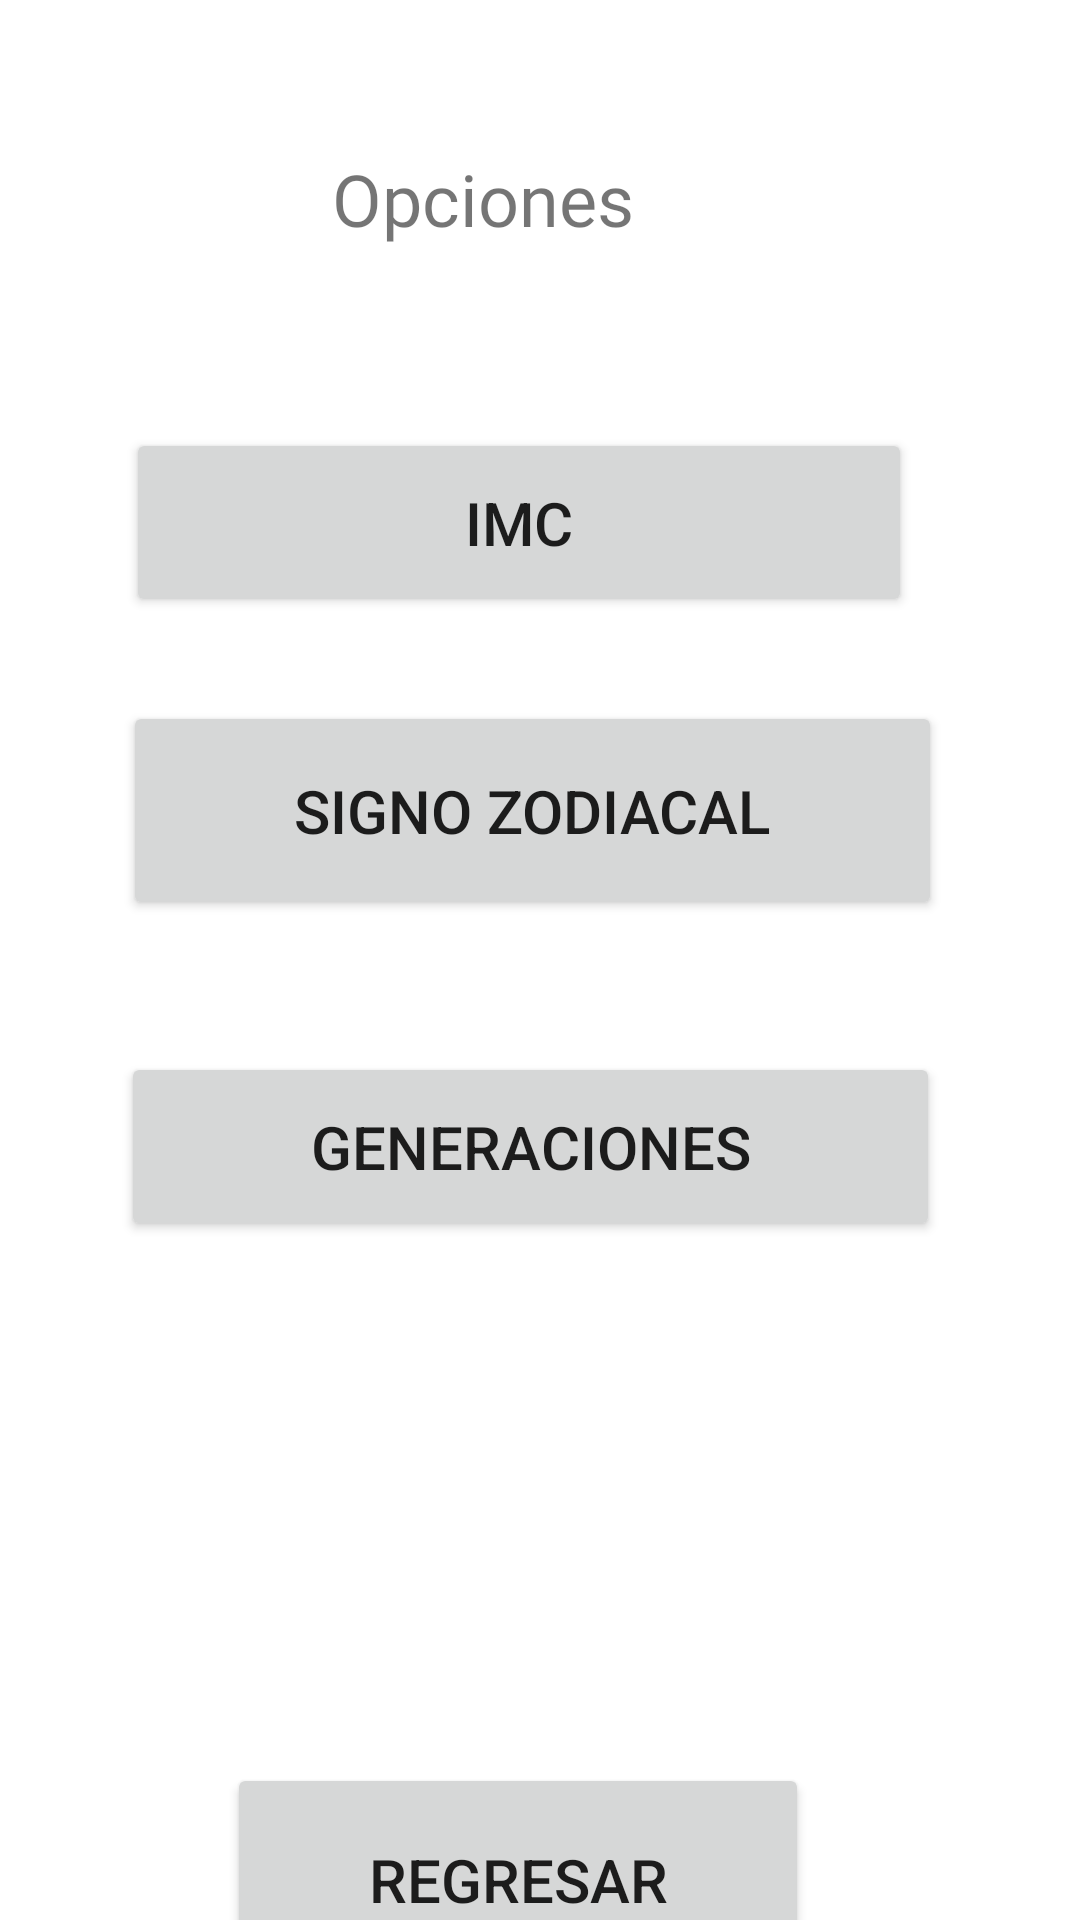

The Android layout XML behind this screen, and the referenced resources:
<!-- AndroidManifest.xml: application theme Theme.RepasoParcMoviles2023 -->
<!-- res/layout/fragment_opciones.xml -->
<?xml version="1.0" encoding="utf-8"?>
<androidx.constraintlayout.widget.ConstraintLayout xmlns:android="http://schemas.android.com/apk/res/android"
    xmlns:app="http://schemas.android.com/apk/res-auto"
    xmlns:tools="http://schemas.android.com/tools"
    android:id="@+id/frameLayout"
    android:layout_width="match_parent"
    android:layout_height="match_parent"
    tools:context=".ui.fragments.OpcionesFragment" >

    <TextView
        android:id="@+id/tvopciones"
        android:layout_width="139dp"
        android:layout_height="43dp"
        android:fontFamily="@font/poppins_semibold"
        android:text="@string/tvopciones"
        android:textSize="24sp"
        app:layout_constraintBottom_toTopOf="@+id/btnIMC"
        app:layout_constraintEnd_toEndOf="parent"
        app:layout_constraintStart_toStartOf="parent"
        app:layout_constraintTop_toTopOf="parent" />

    <Button
        android:id="@+id/btnSignoz"
        android:layout_width="273dp"
        android:layout_height="73dp"
        android:layout_marginTop="28dp"
        android:text="Signo Zodiacal"
        android:textSize="20sp"
        app:layout_constraintEnd_toEndOf="parent"
        app:layout_constraintHorizontal_bias="0.471"
        app:layout_constraintStart_toStartOf="parent"
        app:layout_constraintTop_toBottomOf="@+id/btnIMC" />

    <Button
        android:id="@+id/gtnGener"
        android:layout_width="273dp"
        android:layout_height="63dp"
        android:layout_marginTop="44dp"
        android:text="Generaciones"
        android:textSize="20sp"
        app:layout_constraintEnd_toEndOf="parent"
        app:layout_constraintHorizontal_bias="0.463"
        app:layout_constraintStart_toStartOf="parent"
        app:layout_constraintTop_toBottomOf="@+id/btnSignoz" />

    <Button
        android:id="@+id/button4"
        android:layout_width="194dp"
        android:layout_height="78dp"
        android:layout_marginTop="176dp"
        android:text="Regresar"
        android:textSize="20sp"
        app:layout_constraintBottom_toBottomOf="parent"
        app:layout_constraintEnd_toEndOf="parent"
        app:layout_constraintHorizontal_bias="0.456"
        app:layout_constraintStart_toStartOf="parent"
        app:layout_constraintTop_toBottomOf="@+id/gtnGener"
        app:layout_constraintVertical_bias="0.078" />

    <Button
        android:id="@+id/btnIMC"
        android:layout_width="262dp"
        android:layout_height="63dp"
        android:text="IMC"
        android:textSize="20sp"
        app:layout_constraintBottom_toBottomOf="parent"
        app:layout_constraintEnd_toEndOf="parent"
        app:layout_constraintHorizontal_bias="0.429"
        app:layout_constraintStart_toStartOf="parent"
        app:layout_constraintTop_toTopOf="parent"
        app:layout_constraintVertical_bias="0.247" />
</androidx.constraintlayout.widget.ConstraintLayout>
<!-- resources referenced by this layout -->
<resources>
  <string name="tvopciones">Opciones</string>
  <style name="Theme.RepasoParcMoviles2023" parent="Theme.MaterialComponents.DayNight.DarkActionBar">
          
          <item name="colorPrimary">@color/purple_500</item>
          <item name="colorPrimaryVariant">@color/purple_700</item>
          <item name="colorOnPrimary">@color/white</item>
          
          <item name="colorSecondary">@color/teal_200</item>
          <item name="colorSecondaryVariant">@color/teal_700</item>
          <item name="colorOnSecondary">@color/black</item>
          
          <item name="android:statusBarColor">?attr/colorPrimaryVariant</item>
          
      </style>
  <!-- not gathered from this repository: default colours our renderer supplied (Android Studio template values) -->
  <color name="purple_500">#FF6200EE</color>
  <color name="purple_700">#FF3700B3</color>
  <color name="teal_200">#FF03DAC5</color>
  <color name="teal_700">#FF018786</color>
  <color name="black">#FF000000</color>
  <color name="white">#FFFFFFFF</color>
</resources>
